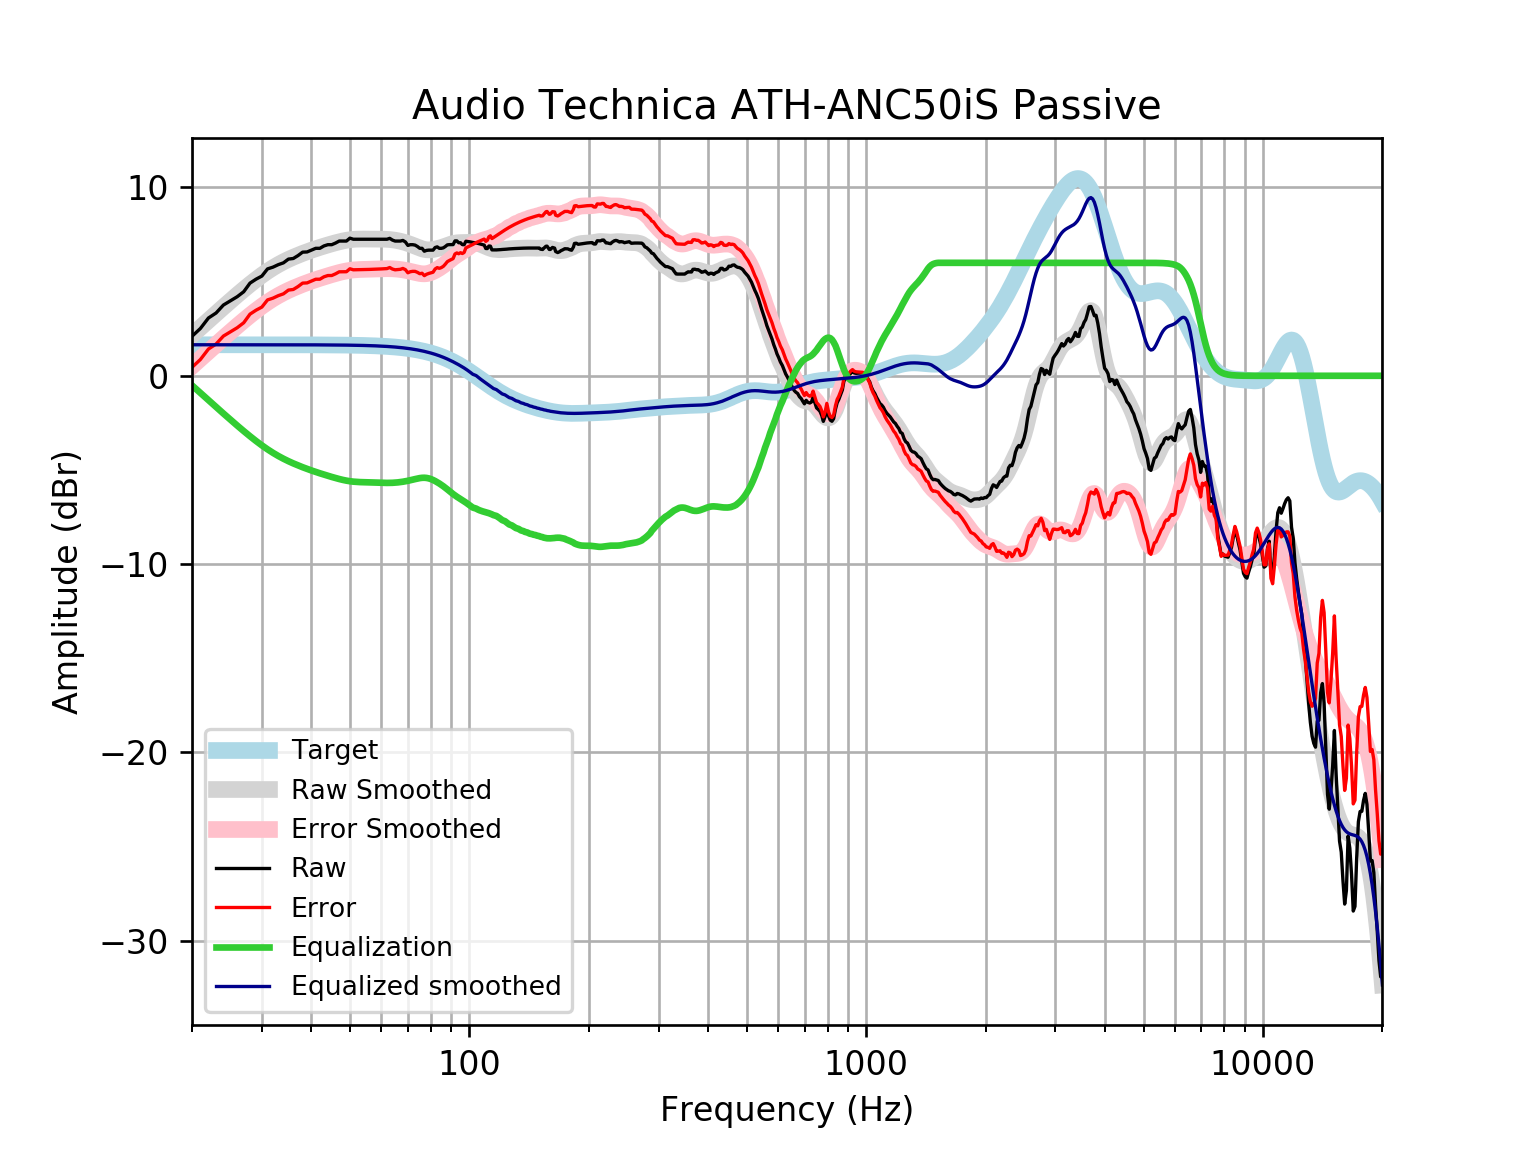

The file beside this chart, header and first rows:
frequency, raw, error, smoothed, error_smoothed, equalization, equalized_raw, equalized_smoothed, target
20, 2.097, 0.4491, 2.157, 0.509, -0.509, 1.588, 1.648, 1.648
21, 2.514, 0.8657, 2.557, 0.9096, -0.9096, 1.604, 1.648, 1.648
22, 3.068, 1.42, 2.94, 1.292, -1.292, 1.776, 1.648, 1.648
23, 3.335, 1.688, 3.305, 1.657, -1.657, 1.679, 1.648, 1.648
24, 3.758, 2.11, 3.651, 2.003, -2.003, 1.755, 1.648, 1.648
25, 3.986, 2.338, 3.98, 2.332, -2.332, 1.653, 1.648, 1.648
26, 4.2, 2.553, 4.291, 2.643, -2.643, 1.557, 1.648, 1.648
27, 4.464, 2.817, 4.583, 2.936, -2.936, 1.529, 1.648, 1.648
28, 4.921, 3.274, 4.857, 3.209, -3.209, 1.712, 1.647, 1.647
29, 5.131, 3.484, 5.11, 3.463, -3.463, 1.668, 1.647, 1.647
30, 5.297, 3.649, 5.342, 3.695, -3.695, 1.602, 1.647, 1.647
31, 5.677, 4.03, 5.552, 3.905, -3.905, 1.773, 1.647, 1.647
32, 5.771, 4.124, 5.739, 4.092, -4.092, 1.679, 1.647, 1.647
33, 5.902, 4.256, 5.905, 4.258, -4.258, 1.644, 1.647, 1.647
34, 5.999, 4.352, 6.051, 4.405, -4.405, 1.594, 1.646, 1.646
35, 6.197, 4.551, 6.181, 4.535, -4.535, 1.662, 1.646, 1.646
36, 6.23, 4.585, 6.298, 4.652, -4.652, 1.578, 1.645, 1.645
37, 6.384, 4.739, 6.403, 4.758, -4.758, 1.626, 1.645, 1.645
38, 6.566, 4.922, 6.5, 4.855, -4.855, 1.711, 1.644, 1.644
39, 6.577, 4.933, 6.589, 4.945, -4.945, 1.632, 1.644, 1.644
40, 6.674, 5.031, 6.671, 5.028, -5.028, 1.646, 1.643, 1.643
41, 6.77, 5.128, 6.747, 5.105, -5.105, 1.665, 1.642, 1.642
42, 6.77, 5.129, 6.819, 5.178, -5.178, 1.593, 1.641, 1.641
43, 6.896, 5.256, 6.886, 5.246, -5.246, 1.65, 1.64, 1.64
44, 6.963, 5.324, 6.949, 5.311, -5.311, 1.652, 1.639, 1.639
45, 6.963, 5.326, 7.009, 5.372, -5.372, 1.591, 1.637, 1.637
46, 7.05, 5.415, 7.065, 5.43, -5.43, 1.621, 1.635, 1.635
47, 7.156, 5.522, 7.116, 5.482, -5.482, 1.673, 1.634, 1.633
48, 7.156, 5.524, 7.16, 5.529, -5.529, 1.627, 1.631, 1.631
49, 7.156, 5.527, 7.197, 5.568, -5.568, 1.588, 1.629, 1.629
50, 7.31, 5.684, 7.225, 5.599, -5.599, 1.711, 1.626, 1.626
51, 7.252, 5.629, 7.245, 5.622, -5.622, 1.631, 1.623, 1.623
52, 7.252, 5.632, 7.256, 5.637, -5.637, 1.616, 1.62, 1.62
53, 7.252, 5.636, 7.262, 5.646, -5.646, 1.606, 1.616, 1.616
54, 7.252, 5.64, 7.263, 5.651, -5.651, 1.601, 1.612, 1.612
55, 7.252, 5.645, 7.262, 5.654, -5.654, 1.598, 1.607, 1.607
56, 7.252, 5.65, 7.26, 5.658, -5.658, 1.594, 1.602, 1.602
57, 7.252, 5.656, 7.259, 5.662, -5.662, 1.59, 1.596, 1.596
58, 7.252, 5.662, 7.258, 5.668, -5.668, 1.584, 1.59, 1.59
59, 7.252, 5.669, 7.258, 5.674, -5.674, 1.578, 1.583, 1.583
60, 7.252, 5.676, 7.257, 5.681, -5.681, 1.571, 1.576, 1.576
61, 7.252, 5.684, 7.254, 5.686, -5.686, 1.566, 1.568, 1.568
62, 7.252, 5.693, 7.247, 5.688, -5.688, 1.564, 1.559, 1.559
63, 7.299, 5.75, 7.237, 5.688, -5.688, 1.612, 1.549, 1.549
64, 7.207, 5.669, 7.221, 5.683, -5.683, 1.524, 1.538, 1.538
65, 7.156, 5.629, 7.201, 5.674, -5.674, 1.481, 1.527, 1.527
66, 7.156, 5.641, 7.176, 5.662, -5.662, 1.494, 1.514, 1.514
67, 7.156, 5.655, 7.146, 5.645, -5.645, 1.51, 1.501, 1.501
68, 7.188, 5.702, 7.112, 5.626, -5.626, 1.563, 1.486, 1.486
69, 7.108, 5.637, 7.073, 5.603, -5.603, 1.505, 1.471, 1.471
70, 6.924, 5.471, 7.03, 5.577, -5.577, 1.348, 1.454, 1.454
71, 6.963, 5.527, 6.984, 5.548, -5.548, 1.415, 1.436, 1.436
72, 6.963, 5.547, 6.933, 5.517, -5.517, 1.445, 1.416, 1.416
73, 6.94, 5.544, 6.882, 5.486, -5.486, 1.453, 1.395, 1.395
74, 6.866, 5.494, 6.83, 5.458, -5.458, 1.409, 1.373, 1.373
75, 6.77, 5.421, 6.783, 5.434, -5.434, 1.336, 1.349, 1.349
76, 6.77, 5.446, 6.743, 5.419, -5.419, 1.352, 1.324, 1.324
77, 6.616, 5.319, 6.712, 5.415, -5.415, 1.201, 1.297, 1.297
78, 6.66, 5.391, 6.693, 5.425, -5.425, 1.235, 1.269, 1.269
79, 6.674, 5.435, 6.687, 5.449, -5.449, 1.225, 1.239, 1.239
... 553 more rows
